3-way image classification set "dataset" from GitHub (VKPython2012/ai-course); label vocabulary: paper, rock, scissors.

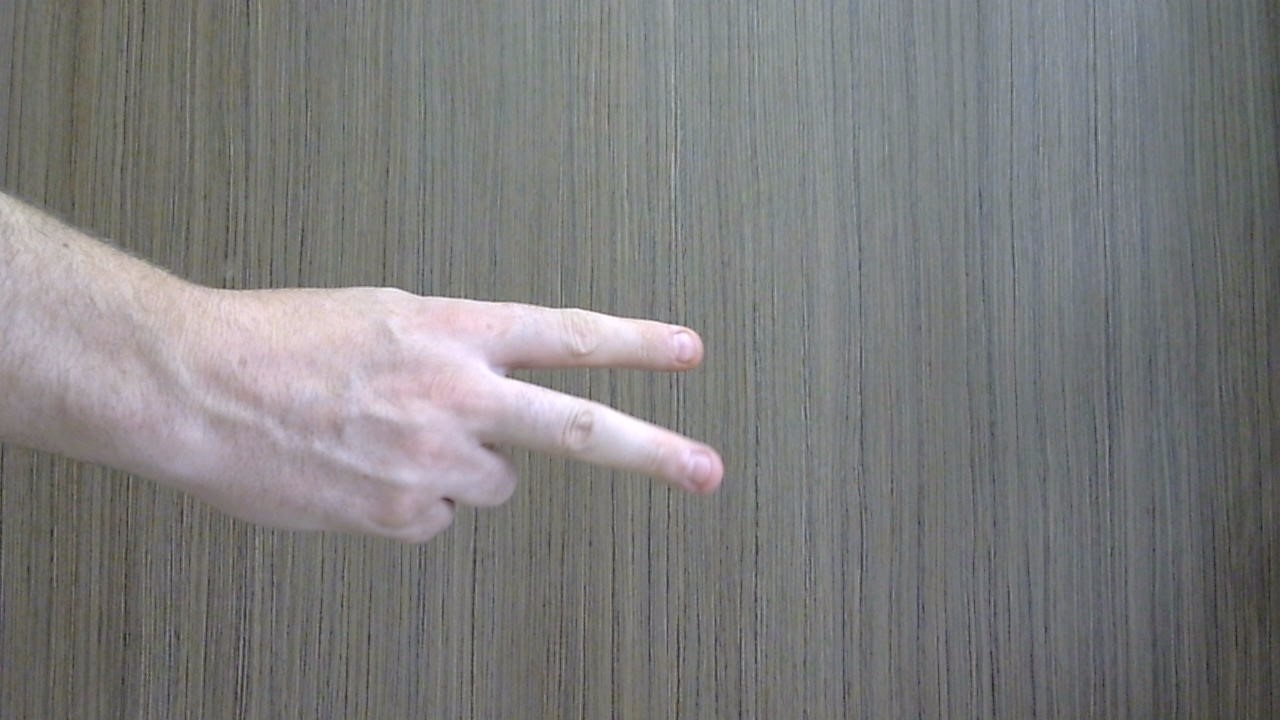
Label: scissors

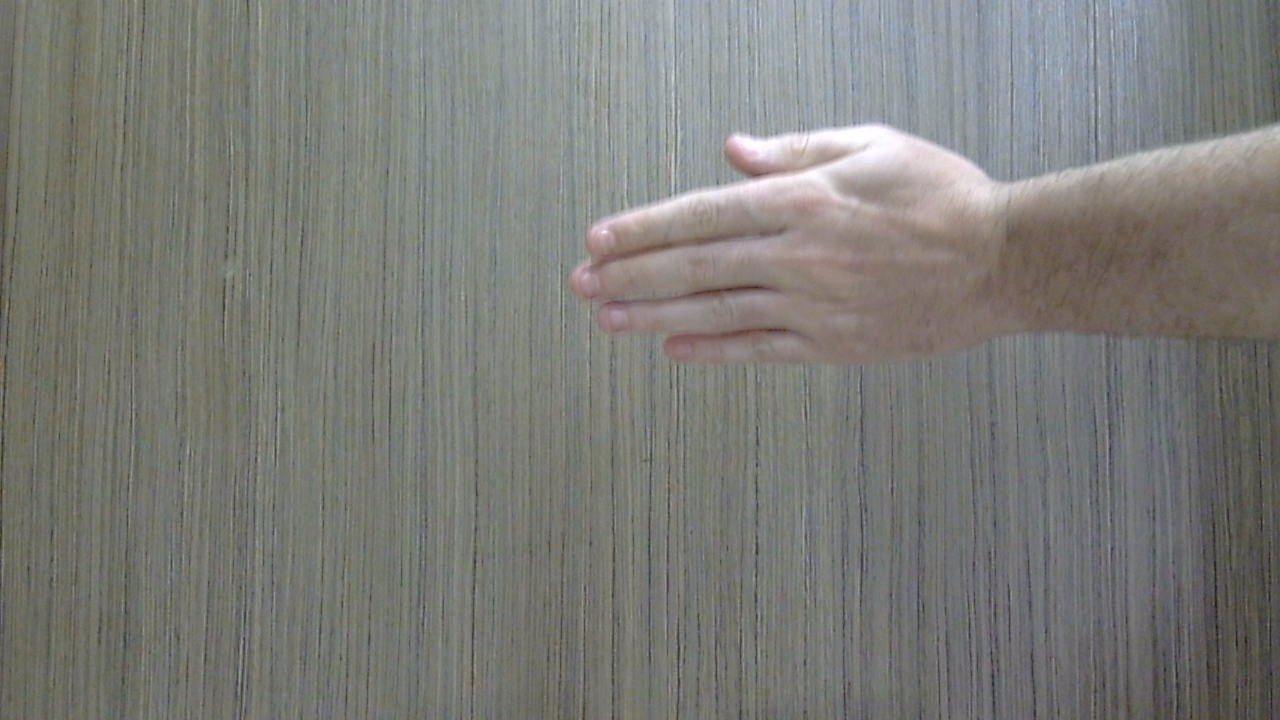
Label: paper

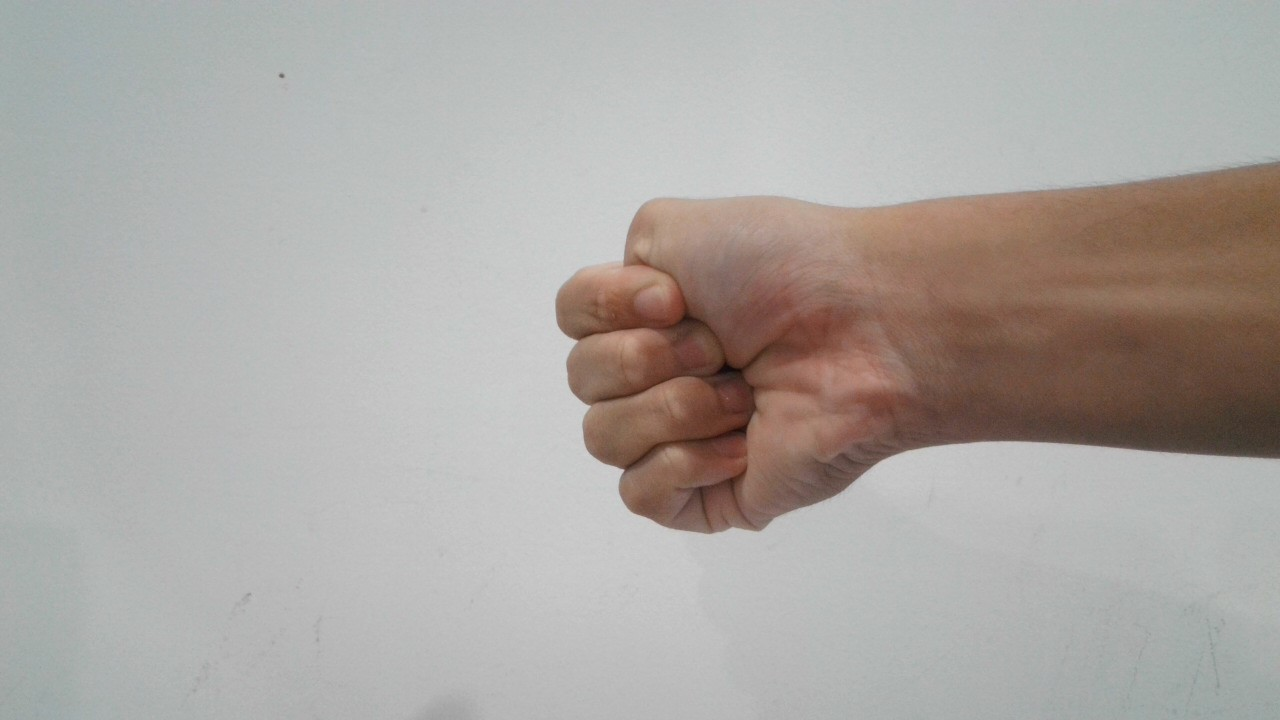
Label: rock

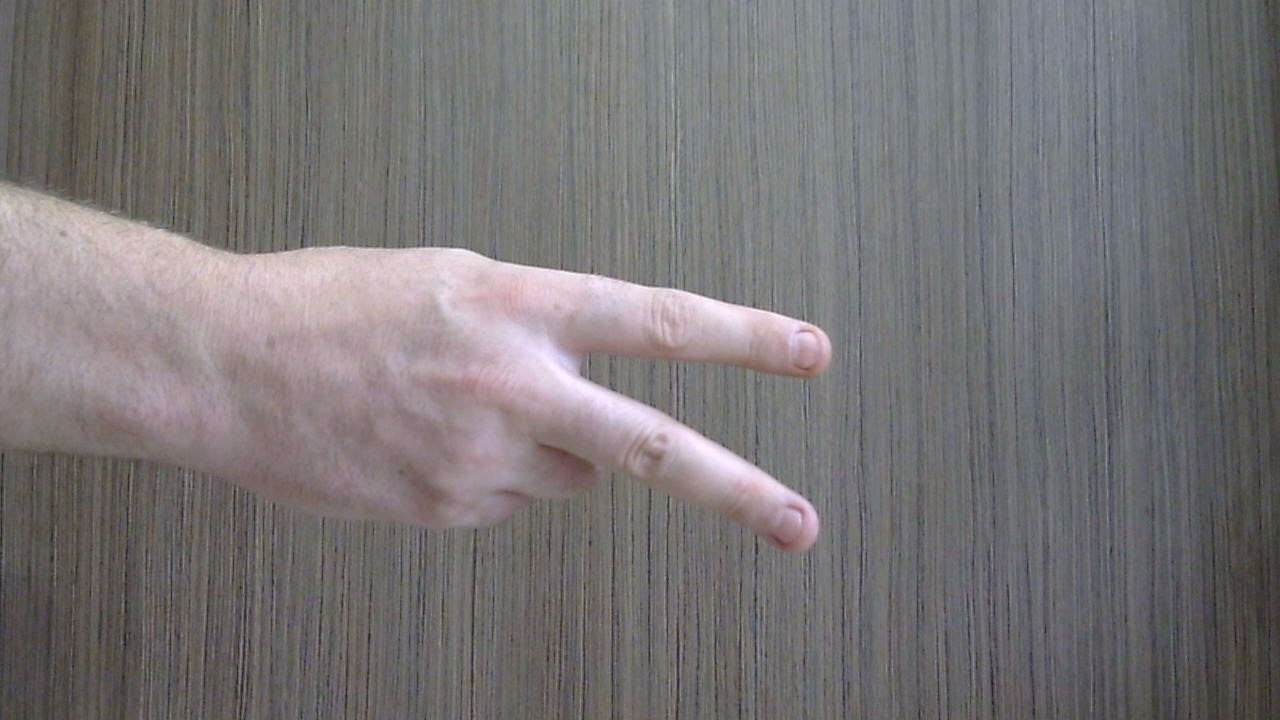
Label: scissors

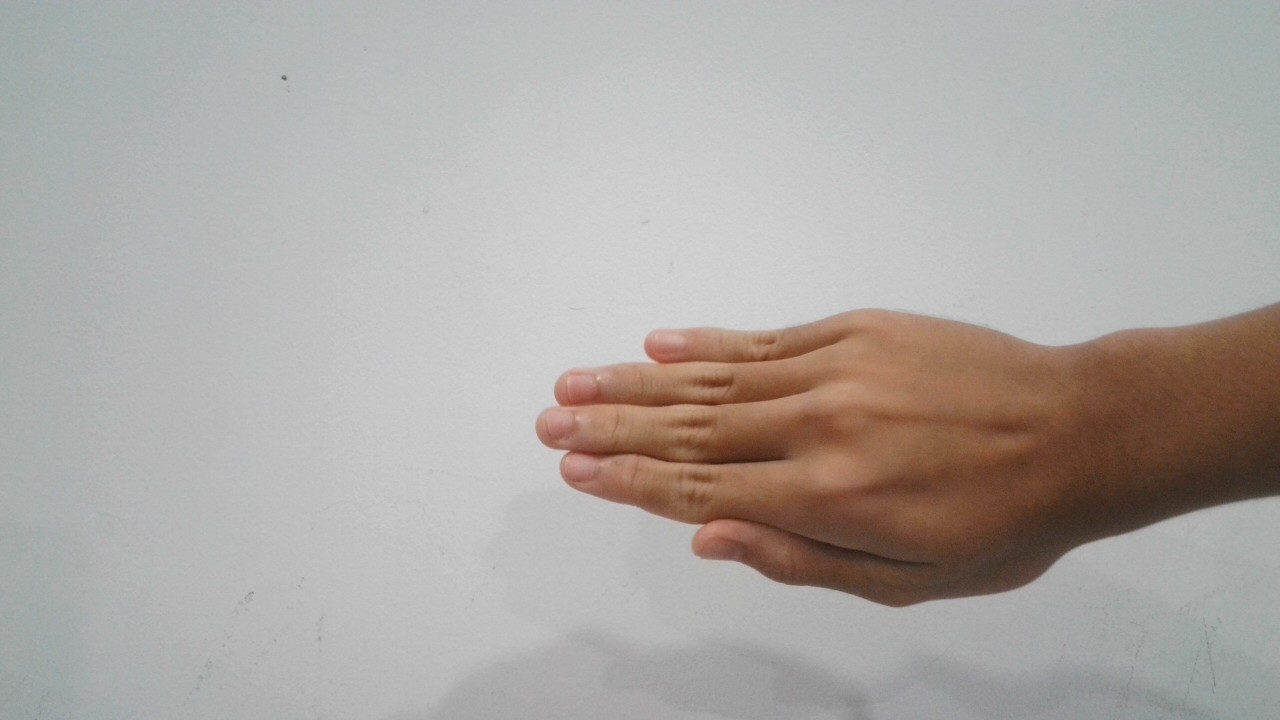
Label: paper

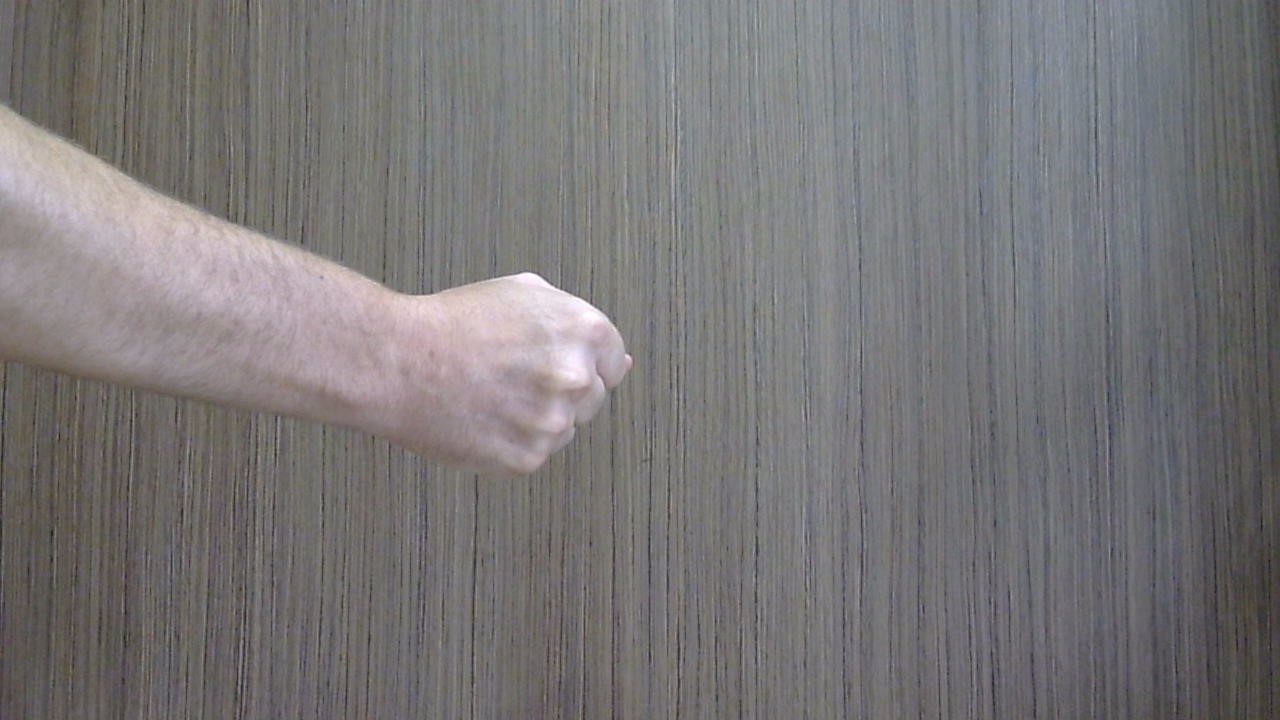
Label: rock
